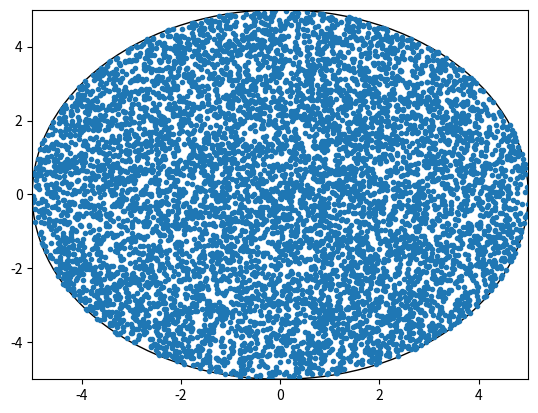

Generate this figure with matplotlib:
import numpy as np
import matplotlib.pyplot as plt

def phi_r_samples(n, radius):
    phi = np.random.uniform(0, 2*np.pi, size=n)
    r = np.random.uniform(0, radius, size=n)

    x = r*np.cos(phi)
    y = r*np.sin(phi)

    return x, y

def reject_samples(n, radius):
    x = np.random.uniform(-radius, radius, size=n)
    y = np.random.uniform(-radius, radius, size=n)

    
    x_ = x[x*x + y*y < radius**2]
    y_ = y[x*x + y*y < radius**2]

    return x_, y_

def main():
    n = 10000
    radius = 5

    #x, y = phi_r_samples(n, radius)

    x, y = reject_samples(n, radius)


    plt.plot(x, y, '.')

    plt.xlim(-radius, radius)
    plt.ylim(-radius, radius)

    
    ax = plt.gca()
    ax.add_patch(plt.Circle((0,0), radius, fill=False))

    plt.show()
    #plt.savefig("circle_plot.png")


if __name__ == "__main__":
    main()